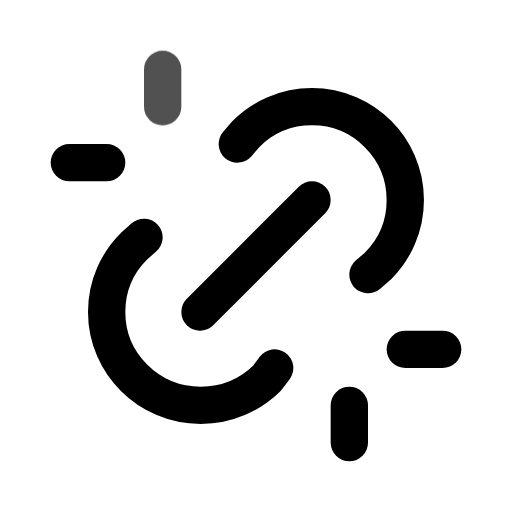
t = 0.00 s
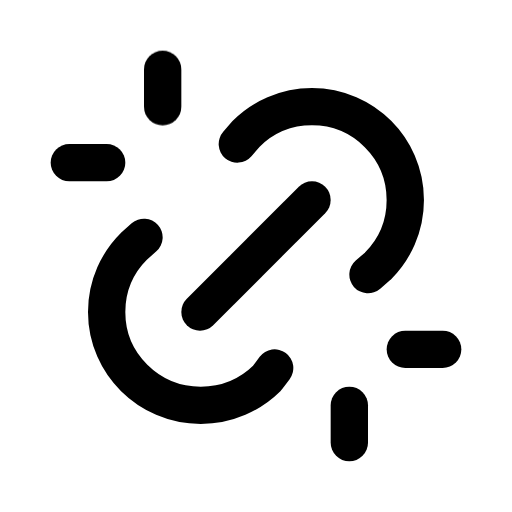
t = 0.80 s
t = 1.09 s: frame unchanged from t = 0.80 s, image omitted
t = 1.74 s: frame unchanged from t = 0.80 s, image omitted
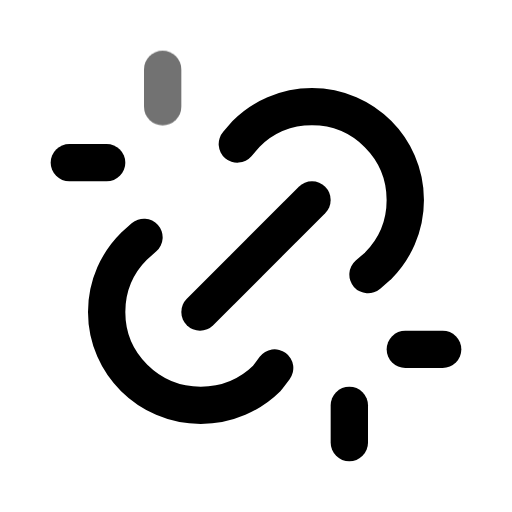
t = 2.26 s
t = 3.05 s: frame unchanged from t = 0.80 s, image omitted

The animated SVG that drew these frames (rendered in a browser with its animation timeline set to each time). Animation: 1 CSS @keyframes rule; one cycle of 3.45 s, repeats indefinitely.

<svg xmlns="http://www.w3.org/2000/svg" width="24" height="24" fill="none" stroke="currentColor" stroke-linecap="round" stroke-linejoin="round" stroke-width="2" viewBox="0 0 24 24">
    <!-- Generated by scripts/icon-expansion/generate.mjs -->
    <!-- Adapted from Tabler Icons 3.34.1.
MIT License

Copyright (c) 2020-2024 Paweł Kuna

Permission is hereby granted, free of charge, to any person obtaining a copy
of this software and associated documentation files (the "Software"), to deal
in the Software without restriction, including without limitation the rights
to use, copy, modify, merge, publish, distribute, sublicense, and/or sell
copies of the Software, and to permit persons to whom the Software is
furnished to do so, subject to the following conditions:

The above copyright notice and this permission notice shall be included in all
copies or substantial portions of the Software.

THE SOFTWARE IS PROVIDED "AS IS", WITHOUT WARRANTY OF ANY KIND, EXPRESS OR
IMPLIED, INCLUDING BUT NOT LIMITED TO THE WARRANTIES OF MERCHANTABILITY,
FITNESS FOR A PARTICULAR PURPOSE AND NONINFRINGEMENT. IN NO EVENT SHALL THE
AUTHORS OR COPYRIGHT HOLDERS BE LIABLE FOR ANY CLAIM, DAMAGES OR OTHER
LIABILITY, WHETHER IN AN ACTION OF CONTRACT, TORT OR OTHERWISE, ARISING FROM,
OUT OF OR IN CONNECTION WITH THE SOFTWARE OR THE USE OR OTHER DEALINGS IN THE
SOFTWARE. -->
    <style>
        @media (prefers-reduced-motion: no-preference) {
            @keyframes ira-exp-pulse { 0%, 100% { opacity: 1; } 22% { opacity: .45; } 40% { opacity: 1; } }
            [data-ira-motion="unlink"] { transform-box: fill-box; transform-origin: center; animation: ira-exp-pulse 2.65s ease-in-out -0.8s infinite; }
        }
    </style>
    <g transform="translate(1.5 1.5) scale(.875)"><path d="M17 22v-2"/><path d="M9 15l6 -6"/><path d="M11 6l.463 -.536a5 5 0 0 1 7.071 7.072l-.534 .464"/><path d="M13 18l-.397 .534a5.068 5.068 0 0 1 -7.127 0a4.972 4.972 0 0 1 0 -7.071l.524 -.463"/><path d="M20 17h2"/><path d="M2 7h2"/></g>
    <g data-ira-motion="unlink"><g transform="translate(1.5 1.5) scale(.875)"><path d="M7 2v2"/></g></g>
</svg>
